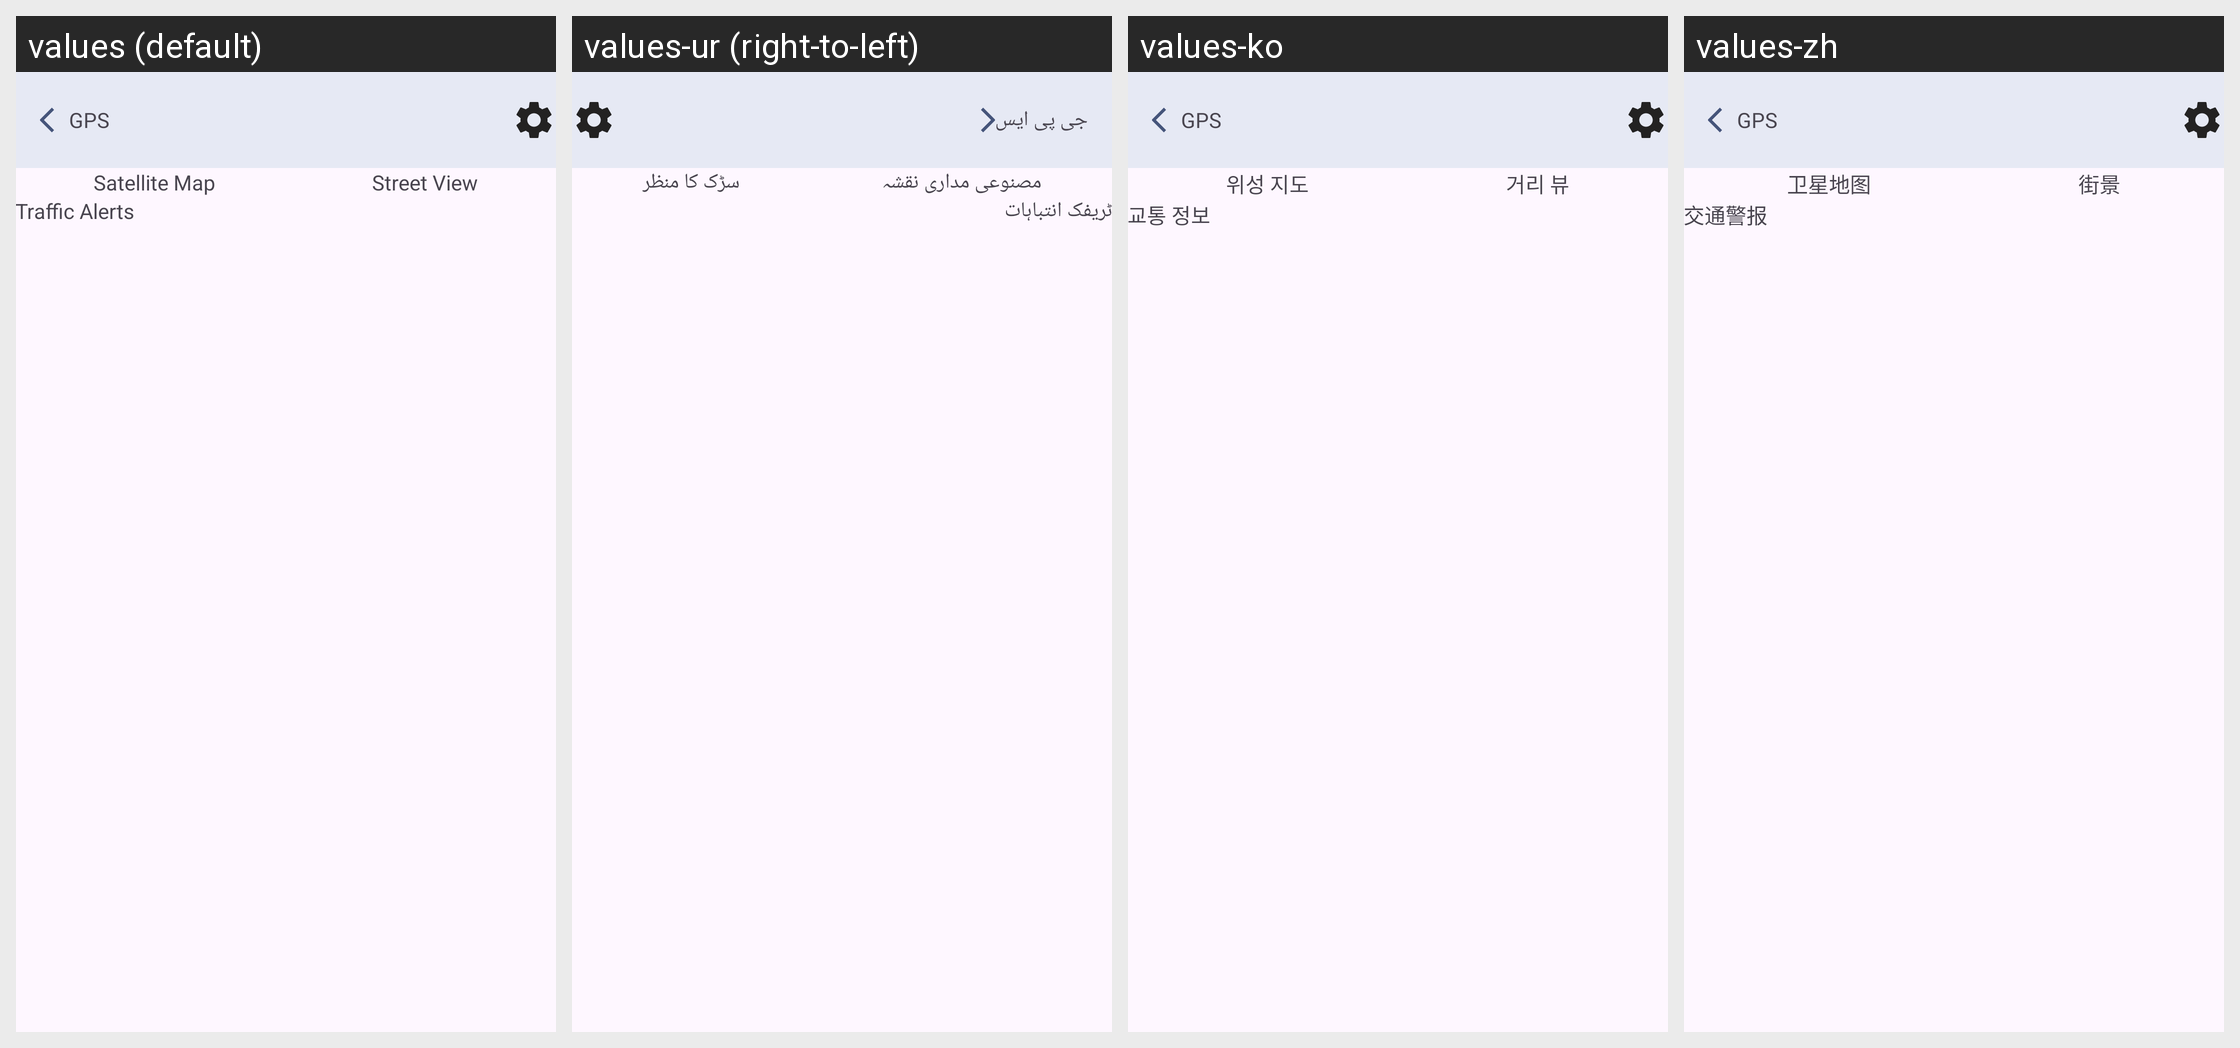

Translations of the strings shown on this Android screen, per locale in the grid:
Android screen res/layout/live_map.xml rendered under 4 locales, left to right: values (default), values-ur (right-to-left), values-ko, values-zh. Device: Nexus 5 (rendered at 1080×1920; each locale shown at half size, 540×960, under a caption strip naming it); theme Theme.GPSRouteFinder.
Other locales in the repository, not shown: values-ar, values-de, values-en, values-es, values-fr, values-it, values-pl, values-pt, values-ru, values-th, values-tr, values-vi.
Strings drawn on this screen, with the default value and each locale's value (text and hints the layout hard-codes, and strings that could not be matched under every locale, appear in the picture but are not listed):

satellite_map
  values: Satellite Map
  values-ur: مصنوعی مداری نقشہ
  values-ko: 위성 지도
  values-zh: 卫星地图

street_view
  values: Street View
  values-ur: سڑک کا منظر
  values-ko: 거리 뷰
  values-zh: 街景

traffic_alerts
  values: Traffic Alerts
  values-ur: ٹریفک انتباہات
  values-ko: 교통 정보
  values-zh: 交通警报

gps
  values: GPS
  values-ur: جی پی ایس
  values-ko: GPS
  values-zh: GPS
